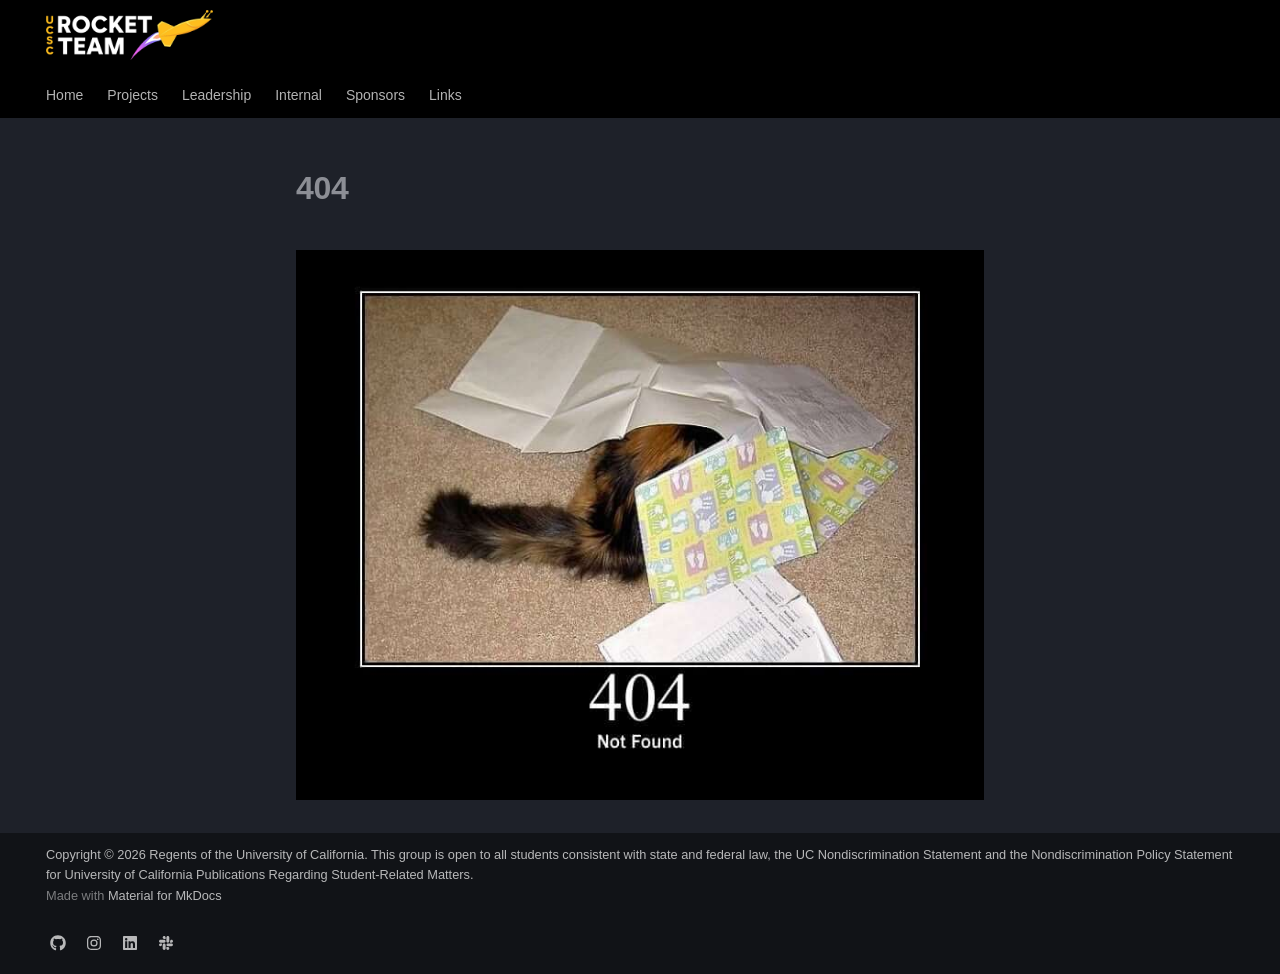

repository: UCSCRocketry/rocket-site · page: 404/index.html · generator: mkdocs

---
permalink: /404.html
---

# 404

![404 Page Not Found](https://http.cat/images/404.jpg)
